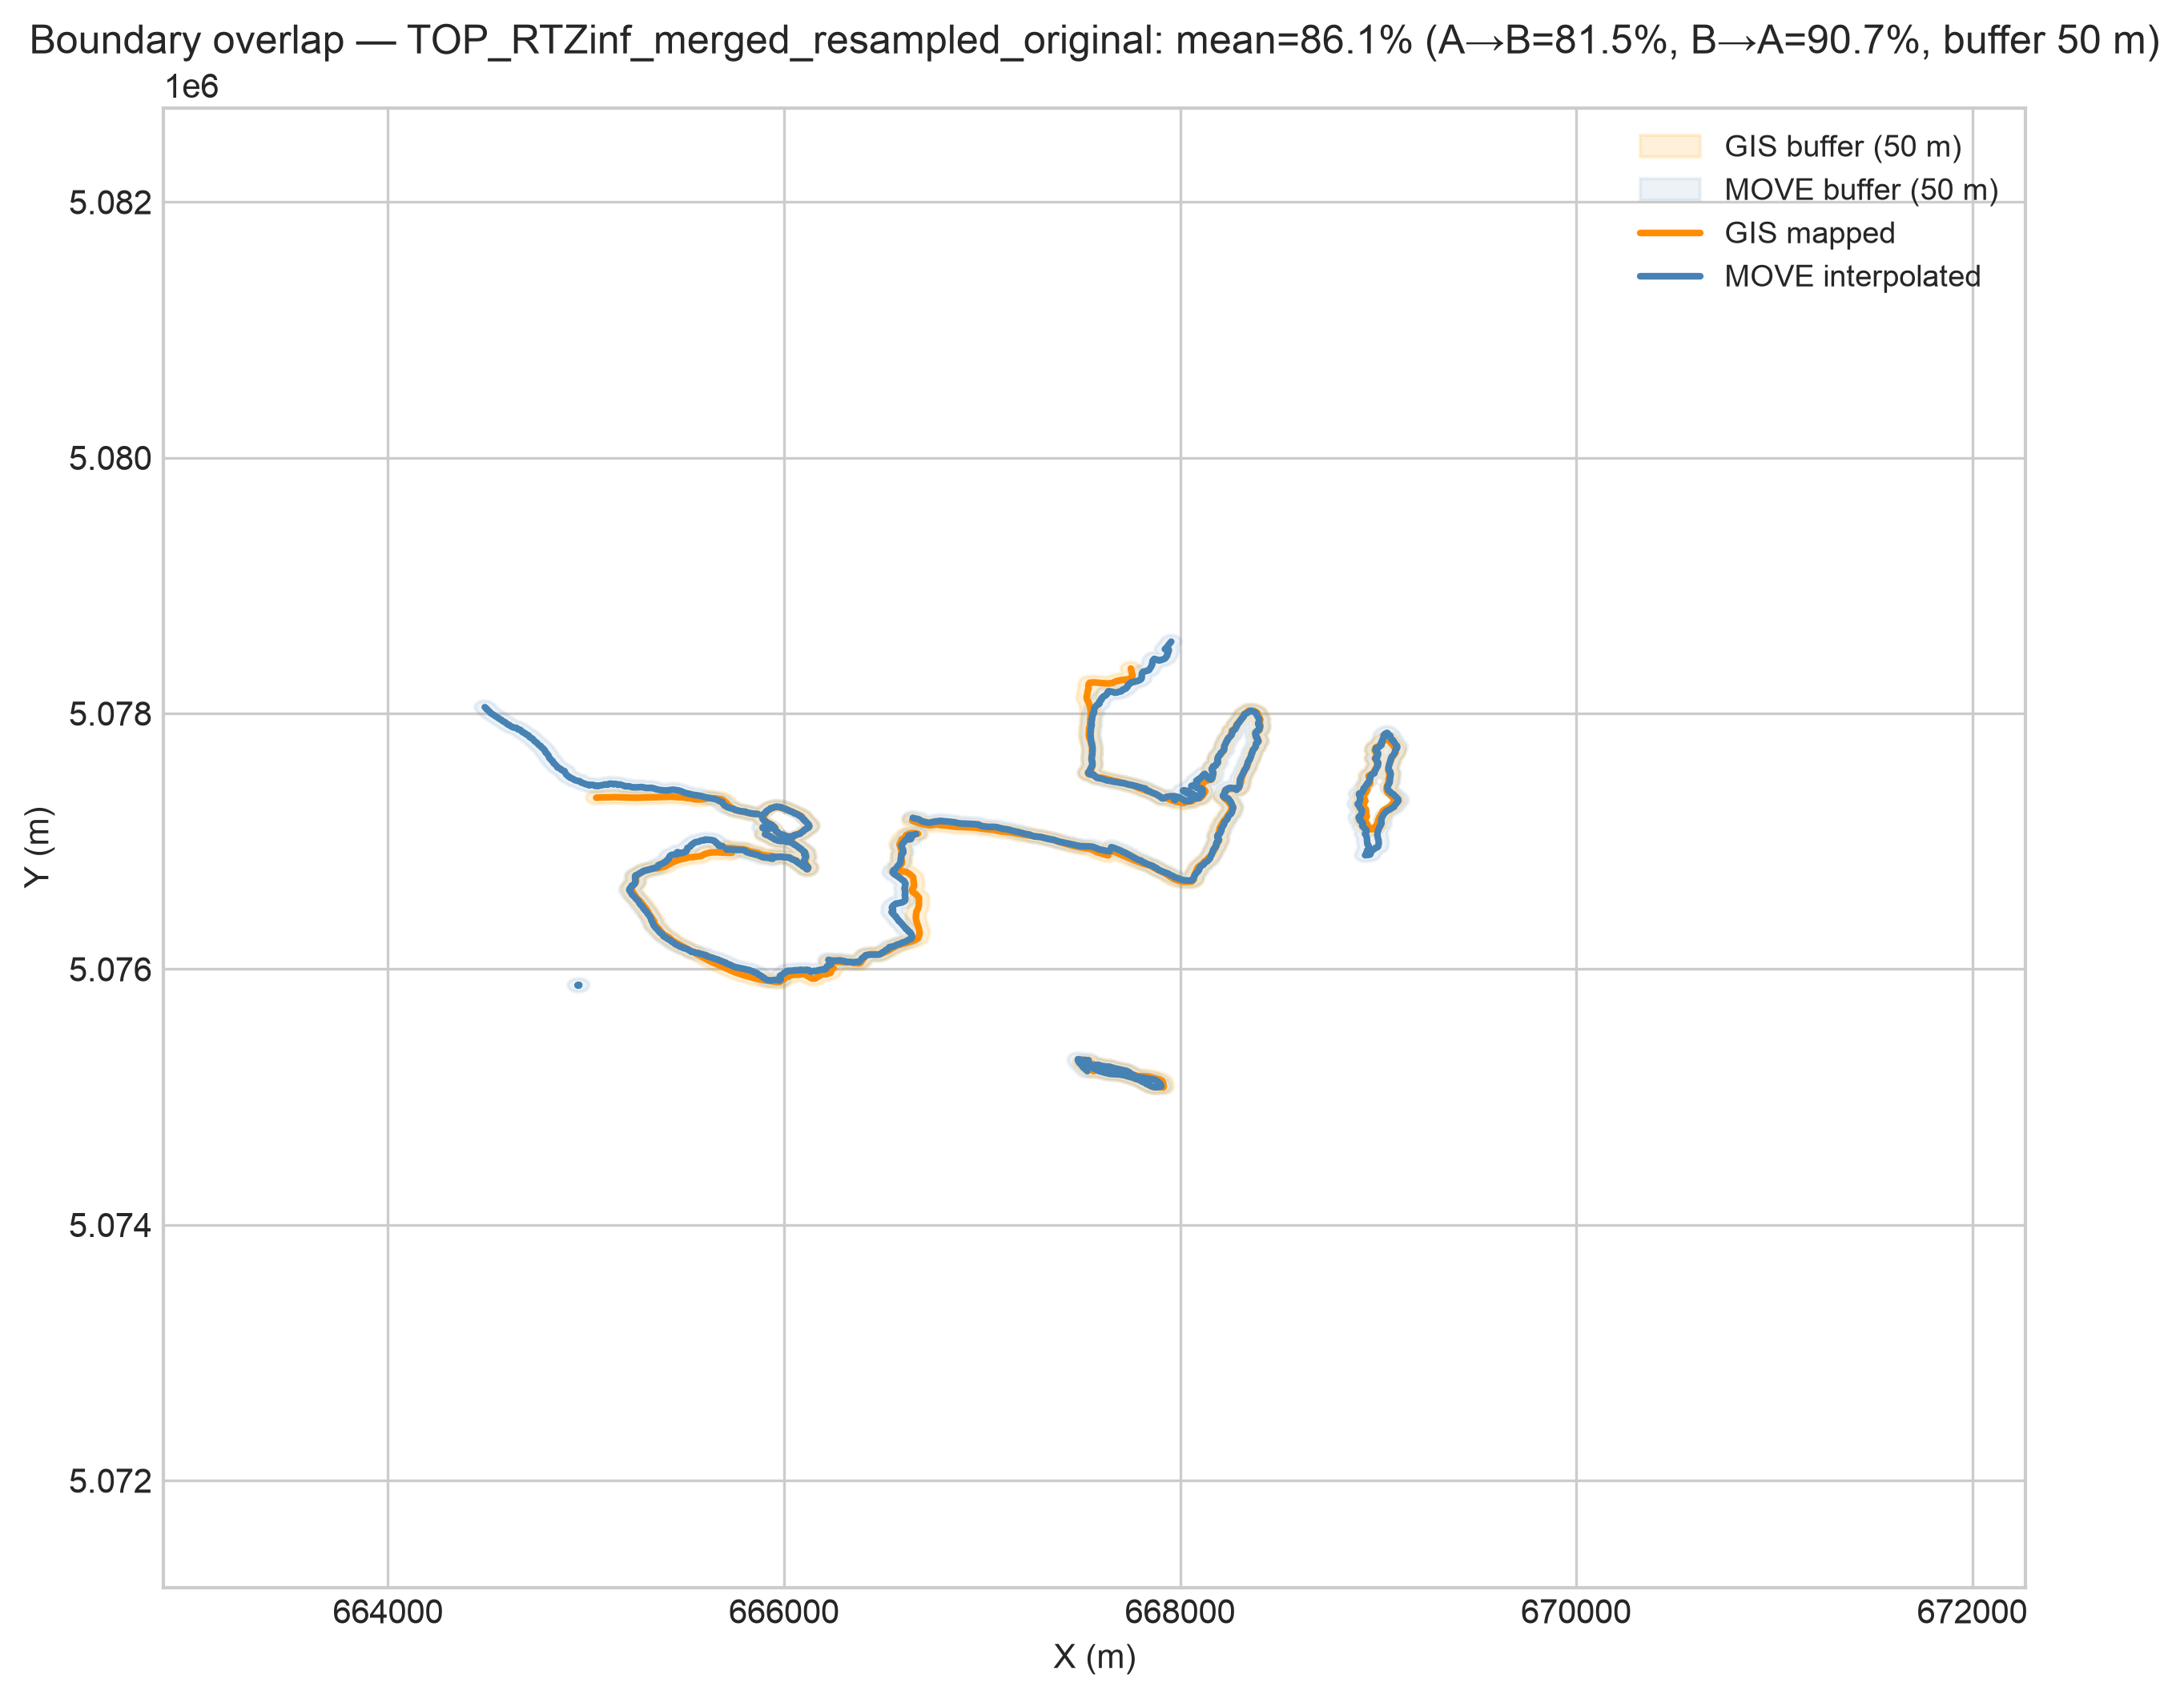

The data file committed next to this chart (first rows):
surface, move_length_m, gis_length_m, overlap_pct_A_to_B, overlap_pct_B_to_A, overlap_pct_mean, buffer_dist_m, n_move_segments_merged, n_gis_segments_merged
TOP_RTZinf_merged_resampled_original, 16812, 14088, 81.54, 90.69, 86.12, 50.0, 18, 53
